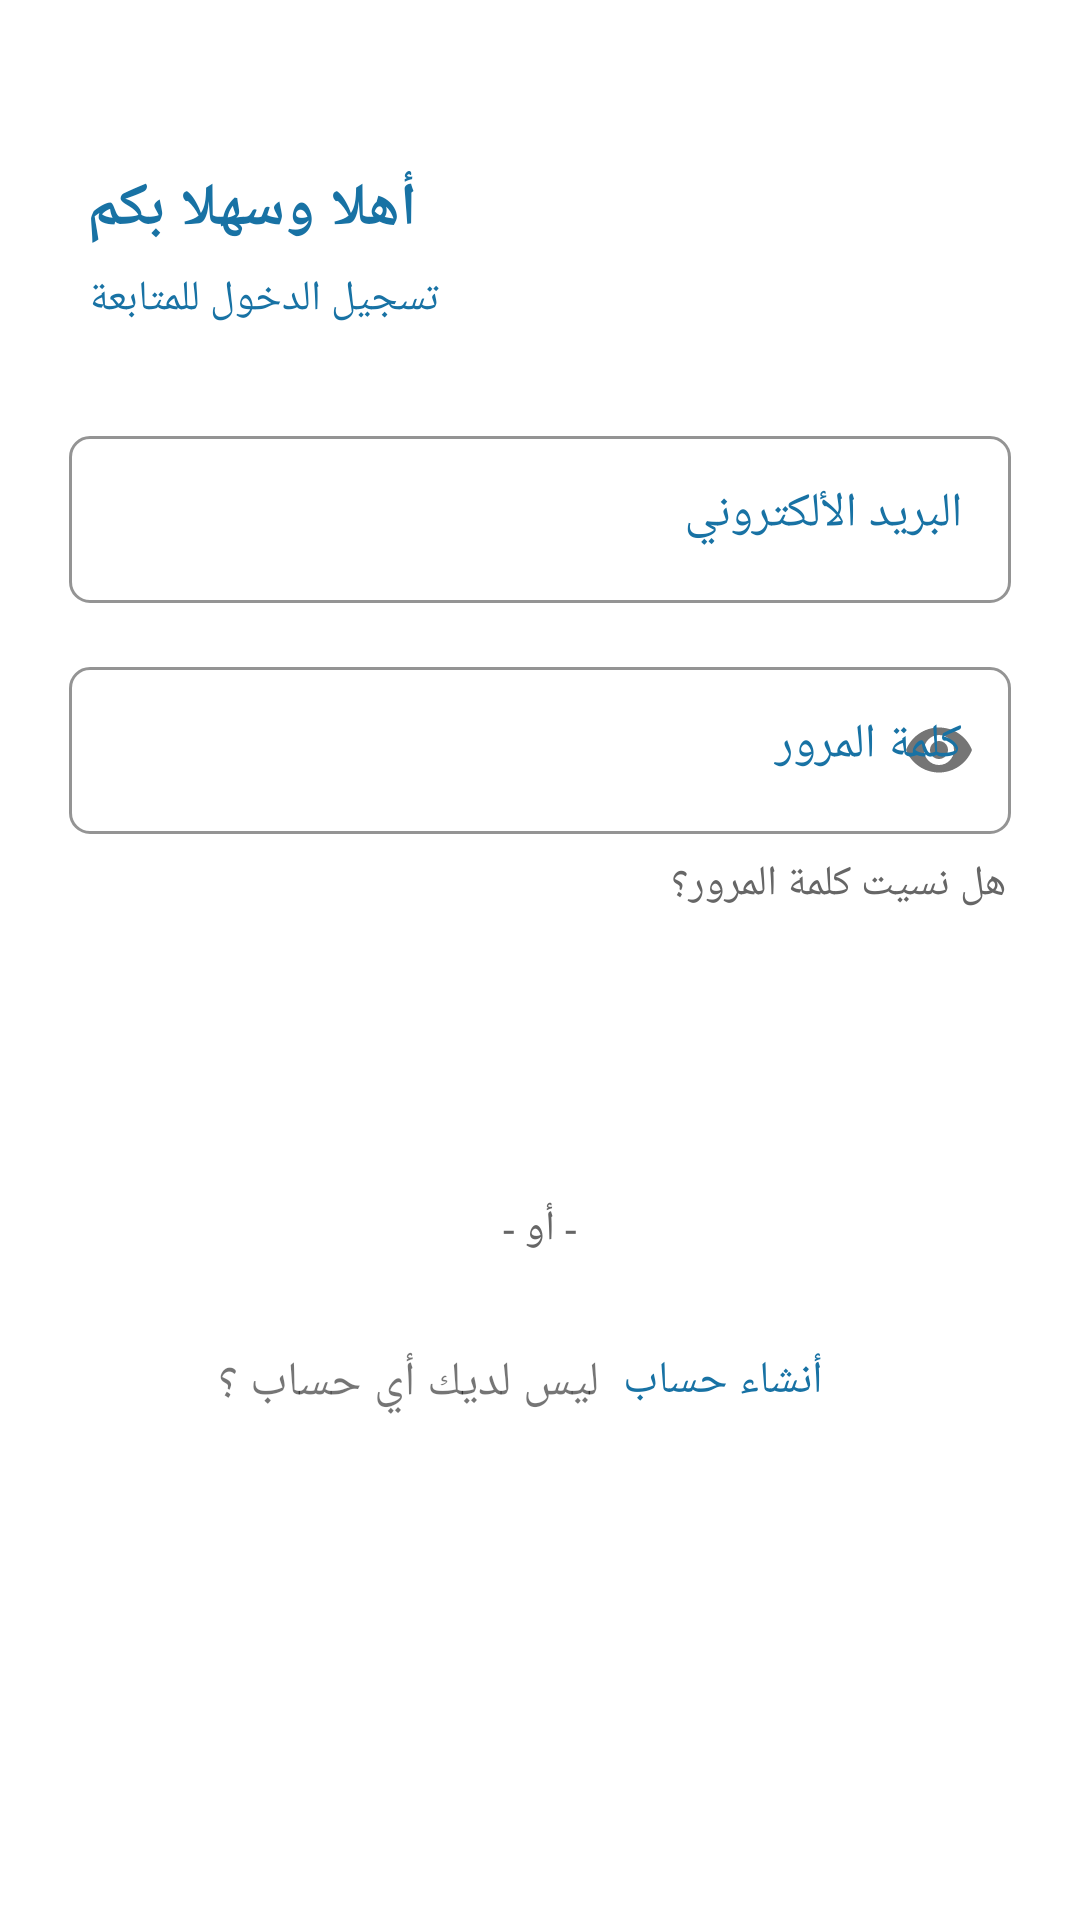

Write the Android layout XML for this screen, with the resource values it uses.
<!-- AndroidManifest.xml: activity theme AppTheme -->
<!-- res/layout/activity_login.xml -->
<?xml version="1.0" encoding="utf-8"?>
<androidx.constraintlayout.widget.ConstraintLayout xmlns:android="http://schemas.android.com/apk/res/android"
    xmlns:app="http://schemas.android.com/apk/res-auto"
    xmlns:tools="http://schemas.android.com/tools"
    android:layout_width="match_parent"
    android:layout_height="match_parent"
    android:layout_margin="0dp"
    android:background="@drawable/rectangle_35"
    android:padding="0dp"
    tools:context=".LoginActivity">

    <TextView
        android:id="@+id/admin"
        android:layout_width="100dp"
        android:layout_height="40dp"
        android:layout_marginStart="29dp"
        android:fontFamily="serif"
        android:gravity="center"
        android:text=""
        android:textColor="#1872A4"
        android:textSize="20sp"
        android:textStyle="bold"
        app:layout_constraintStart_toStartOf="parent"
        app:layout_constraintTop_toTopOf="parent" />

    <TextView
        android:layout_width="wrap_content"
        android:layout_height="27dp"
        android:layout_marginStart="29dp"
        android:layout_marginTop="56dp"
        android:fontFamily="serif"
        android:gravity="center"
        android:text="أهلا وسهلا بكم"
        android:textColor="#1872A4"
        android:textSize="20sp"
        android:textStyle="bold"
        app:layout_constraintStart_toStartOf="parent"
        app:layout_constraintTop_toTopOf="parent" />

    <TextView
        android:layout_width="118dp"
        android:layout_height="wrap_content"
        android:layout_marginStart="29dp"
        android:layout_marginTop="90dp"
        android:gravity="center"
        android:text="تسجيل الدخول للمتابعة"
        android:textColor="#1872A4"
        app:layout_constraintStart_toStartOf="parent"
        app:layout_constraintTop_toTopOf="parent" />

    <com.google.android.material.textfield.TextInputLayout
        android:id="@+id/email_et"
        style="@style/Widget.MaterialComponents.TextInputLayout.OutlinedBox"
        android:gravity="right"
        android:layout_width="match_parent"
        android:layout_height="wrap_content"
        android:layout_marginStart="23dp"
        android:layout_marginTop="140dp"
        android:layout_marginEnd="23dp"
        android:ems="10"
        android:textColorHint="#1872A4"
        app:boxCornerRadiusBottomEnd="7dp"
        app:boxCornerRadiusBottomStart="7dp"
        app:boxCornerRadiusTopEnd="7dp"
        app:boxCornerRadiusTopStart="7dp"
        app:boxStrokeColor="#666666"
        app:boxStrokeWidthFocused="1dp"
        app:hintTextColor="#1872A4"
        app:layout_constraintEnd_toEndOf="parent"
        app:layout_constraintStart_toStartOf="parent"
        app:layout_constraintTop_toTopOf="parent">

        <com.google.android.material.textfield.TextInputEditText
            android:layout_width="match_parent"
            android:layout_height="wrap_content"
            android:gravity="right"
            android:hint="البريد الألكتروني"
            android:inputType="textEmailAddress"
            android:textColorHint="#1872A4" />
    </com.google.android.material.textfield.TextInputLayout>

    <com.google.android.material.textfield.TextInputLayout
        android:id="@+id/pa_et"
        style="@style/Widget.MaterialComponents.TextInputLayout.OutlinedBox"
        android:gravity="right"
        android:layout_width="match_parent"
        android:layout_height="wrap_content"
        android:layout_marginStart="23dp"
        android:layout_marginTop="217dp"
        android:layout_marginEnd="23dp"
        app:passwordToggleEnabled="true"
        android:ems="10"
        android:textColorHint="#1872A4"
        app:boxCornerRadiusBottomEnd="7dp"
        app:boxCornerRadiusBottomStart="7dp"
        app:boxCornerRadiusTopEnd="7dp"
        app:boxCornerRadiusTopStart="7dp"
        app:boxStrokeColor="#666666"
        app:boxStrokeWidthFocused="1dp"
        app:hintTextColor="#1872A4"
        app:layout_constraintEnd_toEndOf="parent"
        app:layout_constraintStart_toStartOf="parent"
        app:layout_constraintTop_toTopOf="parent">

        <com.google.android.material.textfield.TextInputEditText
            android:layout_width="match_parent"
            android:layout_height="wrap_content"
            android:gravity="right"
            android:hint="كلمة المرور"
            android:inputType="textPassword"
            android:textColorHint="#1872A4" />
    </com.google.android.material.textfield.TextInputLayout>

    <TextView
        android:id="@+id/textView5"
        android:layout_width="wrap_content"
        android:layout_height="wrap_content"
        android:layout_marginTop="285dp"
        android:gravity="center"
        android:text="هل نسيت كلمة المرور؟"
        android:textColor="#666666"
        app:layout_constraintEnd_toEndOf="parent"
        app:layout_constraintHorizontal_bias="0.9"
        app:layout_constraintStart_toStartOf="parent"
        app:layout_constraintTop_toTopOf="parent" />

    <ProgressBar
        android:id="@+id/progressBar"
        android:layout_width="0dp"
        android:layout_height="wrap_content"
        android:layout_marginStart="23dp"
        android:layout_marginTop="330dp"
        android:layout_marginEnd="23dp"
        android:layout_gravity="center"
        app:layout_constraintEnd_toEndOf="parent"
        app:layout_constraintHorizontal_bias="0.0"
        app:layout_constraintStart_toStartOf="parent"
        app:layout_constraintTop_toTopOf="parent"
        android:indeterminate="true"
        android:indeterminateTint="#000000"
        android:visibility="gone" />

    <androidx.appcompat.widget.AppCompatButton
        android:id="@+id/Login"
        android:layout_width="0dp"
        android:layout_height="wrap_content"
        android:layout_marginStart="23dp"
        android:layout_marginTop="330dp"
        android:layout_marginEnd="23dp"
        android:background="@drawable/rectangle_52"
        android:gravity="center"
        android:text="تسجيل الدخول"
        android:textSize="20sp"
        android:textAllCaps="false"
        android:textColor="#FFFFFF"
        app:layout_constraintEnd_toEndOf="parent"
        app:layout_constraintHorizontal_bias="0.0"
        app:layout_constraintStart_toStartOf="parent"
        app:layout_constraintTop_toTopOf="parent" />

    <TextView
        android:layout_width="wrap_content"
        android:layout_height="wrap_content"
        android:layout_marginTop="400dp"
        android:gravity="center"
        android:text="- أو -"
        android:textColor="#666666"
        app:layout_constraintEnd_toEndOf="parent"
        app:layout_constraintStart_toStartOf="parent"
        app:layout_constraintTop_toTopOf="parent" />





























    <TextView
        android:id="@+id/textView9"
        android:layout_width="wrap_content"
        android:layout_height="wrap_content"
        android:layout_marginTop="450dp"
        android:gravity="center"
        android:text="ليس لديك أي حساب ؟ "
        android:textSize="16sp"
        app:layout_constraintEnd_toEndOf="parent"
        app:layout_constraintHorizontal_bias="0.3"
        app:layout_constraintStart_toStartOf="parent"
        app:layout_constraintTop_toTopOf="parent" />

    <TextView
        android:id="@+id/Signup_tv1"
        android:layout_width="wrap_content"
        android:layout_height="wrap_content"
        android:layout_marginStart="8dp"
        android:layout_marginTop="450dp"
        android:gravity="center"
        android:text="أنشاء حساب"
        android:textSize="15sp"
        android:textColor="#1872A4"
        app:layout_constraintEnd_toEndOf="parent"
        app:layout_constraintHorizontal_bias="0.0"
        app:layout_constraintStart_toEndOf="@+id/textView9"
        app:layout_constraintTop_toTopOf="parent" />

    <ProgressBar
        android:id="@+id/progressBar2"
        style="?android:attr/progressBarStyle"
        android:layout_width="wrap_content"
        android:layout_height="wrap_content"
        android:layout_marginStart="171dp"
        android:layout_marginTop="3dp"
        android:layout_marginEnd="50dp"
        android:visibility="gone"
        app:layout_constraintEnd_toStartOf="@+id/textView5"
        app:layout_constraintStart_toStartOf="parent"
        app:layout_constraintTop_toBottomOf="@+id/pa_et" />
</androidx.constraintlayout.widget.ConstraintLayout>
<!-- resources referenced by this layout -->
<resources>
  <style name="AppTheme" parent="Theme.MaterialComponents.Light.NoActionBar">
          
          <item name="colorPrimary">@color/colorPrimary</item>
          <item name="colorPrimaryDark">@color/colorPrimaryDark</item>
          <item name="colorAccent">@color/colorAccent</item>
      </style>
  <color name="colorPrimary">#0AB4FF</color>
  <color name="colorPrimaryDark">#0AB4FF</color>
  <color name="colorAccent">@android:color/darker_gray</color>
</resources>
